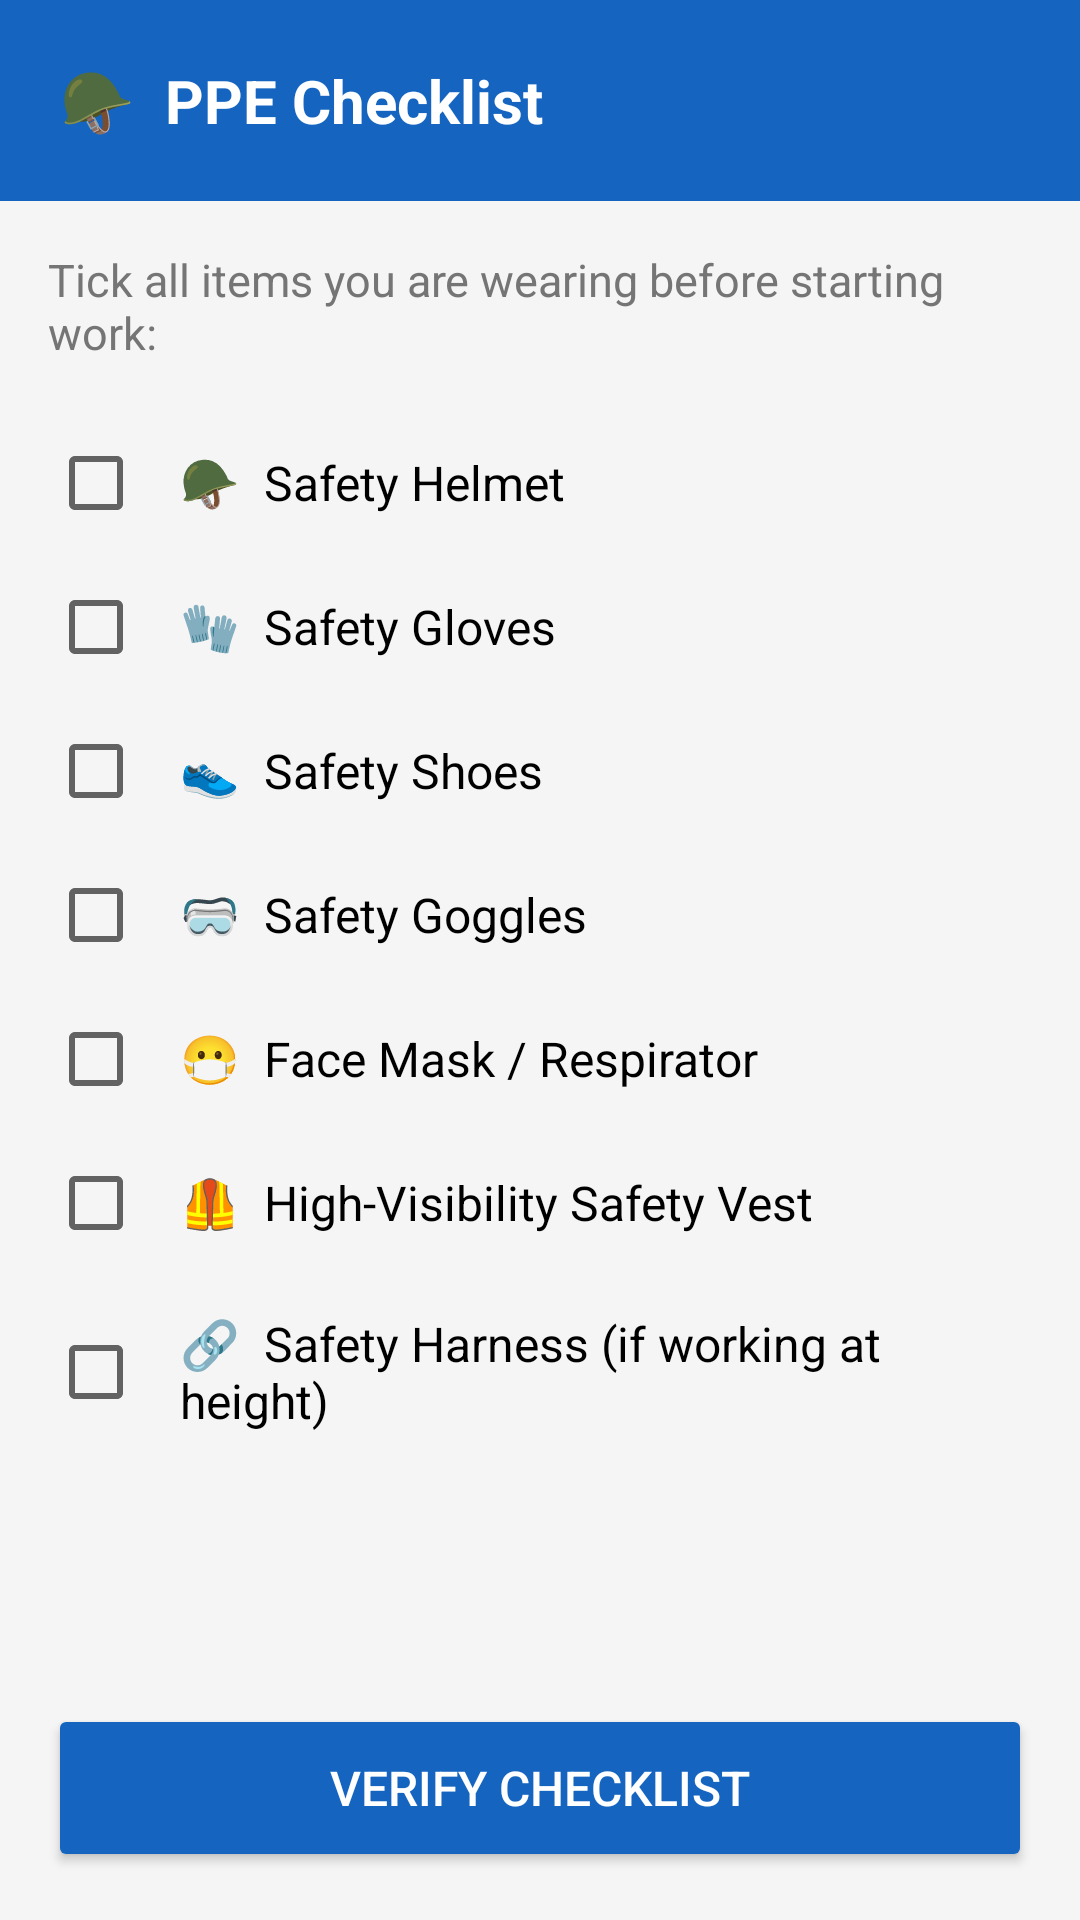

Layout XML and referenced resources for this Android screen:
<!-- AndroidManifest.xml: application theme Theme.RakshaKavach -->
<!-- res/layout/activity_ppe_checklist.xml -->
<?xml version="1.0" encoding="utf-8"?>
<LinearLayout xmlns:android="http://schemas.android.com/apk/res/android"
    android:layout_width="match_parent"
    android:layout_height="match_parent"
    android:orientation="vertical"
    android:background="@color/background">

    <LinearLayout
        android:layout_width="match_parent"
        android:layout_height="wrap_content"
        android:background="@color/primary"
        android:padding="20dp">
        <TextView
            android:layout_width="wrap_content"
            android:layout_height="wrap_content"
            android:text="🪖  PPE Checklist"
            android:textColor="@android:color/white"
            android:textSize="20sp"
            android:textStyle="bold"/>
    </LinearLayout>

    <ScrollView android:layout_width="match_parent" android:layout_height="0dp" android:layout_weight="1">
        <LinearLayout android:layout_width="match_parent" android:layout_height="wrap_content"
            android:orientation="vertical" android:padding="16dp">

            <TextView
                android:layout_width="wrap_content"
                android:layout_height="wrap_content"
                android:text="Tick all items you are wearing before starting work:"
                android:textSize="15sp"
                android:textColor="@color/text_secondary"
                android:layout_marginBottom="16dp"/>

            <CheckBox android:id="@+id/cbHelmet"  android:layout_width="match_parent" android:layout_height="wrap_content" android:text="🪖  Safety Helmet" android:textSize="16sp" android:padding="12dp"/>
            <CheckBox android:id="@+id/cbGloves"  android:layout_width="match_parent" android:layout_height="wrap_content" android:text="🧤  Safety Gloves" android:textSize="16sp" android:padding="12dp"/>
            <CheckBox android:id="@+id/cbShoes"   android:layout_width="match_parent" android:layout_height="wrap_content" android:text="👟  Safety Shoes" android:textSize="16sp" android:padding="12dp"/>
            <CheckBox android:id="@+id/cbGoggles" android:layout_width="match_parent" android:layout_height="wrap_content" android:text="🥽  Safety Goggles" android:textSize="16sp" android:padding="12dp"/>
            <CheckBox android:id="@+id/cbMask"    android:layout_width="match_parent" android:layout_height="wrap_content" android:text="😷  Face Mask / Respirator" android:textSize="16sp" android:padding="12dp"/>
            <CheckBox android:id="@+id/cbVest"    android:layout_width="match_parent" android:layout_height="wrap_content" android:text="🦺  High-Visibility Safety Vest" android:textSize="16sp" android:padding="12dp"/>
            <CheckBox android:id="@+id/cbHarness" android:layout_width="match_parent" android:layout_height="wrap_content" android:text="🔗  Safety Harness (if working at height)" android:textSize="16sp" android:padding="12dp"/>

        </LinearLayout>
    </ScrollView>

    <Button
        android:id="@+id/btnSubmitPPE"
        android:layout_width="match_parent"
        android:layout_height="56dp"
        android:text="VERIFY CHECKLIST"
        android:backgroundTint="@color/primary"
        android:textColor="@android:color/white"
        android:textSize="16sp"
        android:layout_margin="16dp"/>

</LinearLayout>
<!-- resources referenced by this layout -->
<resources>
  <color name="background">#F5F5F5</color>
  <color name="primary">#1565C0</color>
  <color name="text_secondary">#757575</color>
  <style name="Theme.RakshaKavach" parent="Theme.MaterialComponents.DayNight.DarkActionBar">
          <item name="colorPrimary">@color/primary</item>
          <item name="colorPrimaryVariant">@color/primary_dark</item>
          <item name="colorOnPrimary">@android:color/white</item>
          <item name="colorSecondary">@color/accent_red</item>
          <item name="colorOnSecondary">@android:color/white</item>
          <item name="android:colorBackground">@color/background</item>
          <item name="windowNoTitle">true</item>
          <item name="windowActionBar">false</item>
      </style>
  <color name="primary_dark">#0D47A1</color>
  <color name="accent_red">#C62828</color>
</resources>
